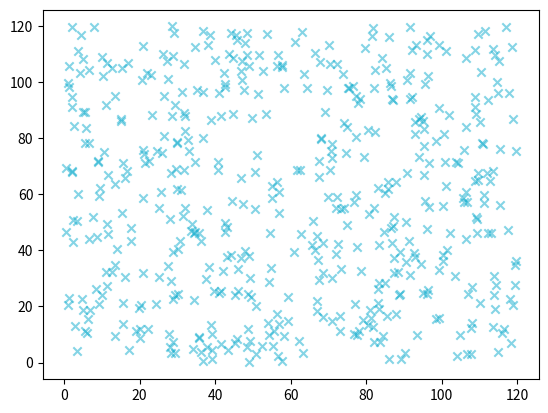

Recreate this plot in Python.
import numpy as np
import matplotlib.pyplot as plt

#rndDataX = np.random.randint(100)

# (real numbers simulate price)
rndDataX = np.random.random(500) * 120
rndDataY = np.random.random(500) * 120

#print(rndDataX)
color = "#0DABCD"

plt.scatter(rndDataX, rndDataY, c=color, marker="x", alpha=0.5)
plt.show()